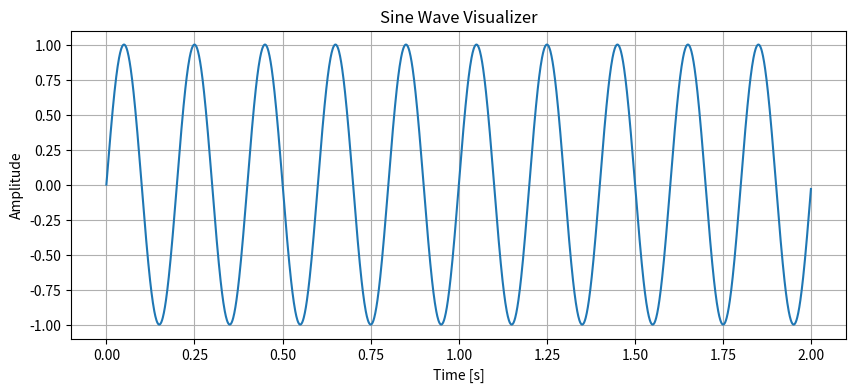

Source code (Python):
import numpy as np
import matplotlib.pyplot as plt

# Define the parameters for the sine wave
frequency = 5  # Frequency in Hertz
amplitude = 1  # Amplitude of the sine wave
duration = 2   # Duration in seconds
sampling_rate = 1000  # Number of samples per second

# Generate the time values
t = np.linspace(0, duration, int(sampling_rate * duration), endpoint=False)

# Generate the sine wave
y = amplitude * np.sin(2 * np.pi * frequency * t)

# Plot the sine wave
plt.figure(figsize=(10, 4))
plt.plot(t, y)
plt.title('Sine Wave Visualizer')
plt.xlabel('Time [s]')
plt.ylabel('Amplitude')
plt.grid(True)
plt.show()
